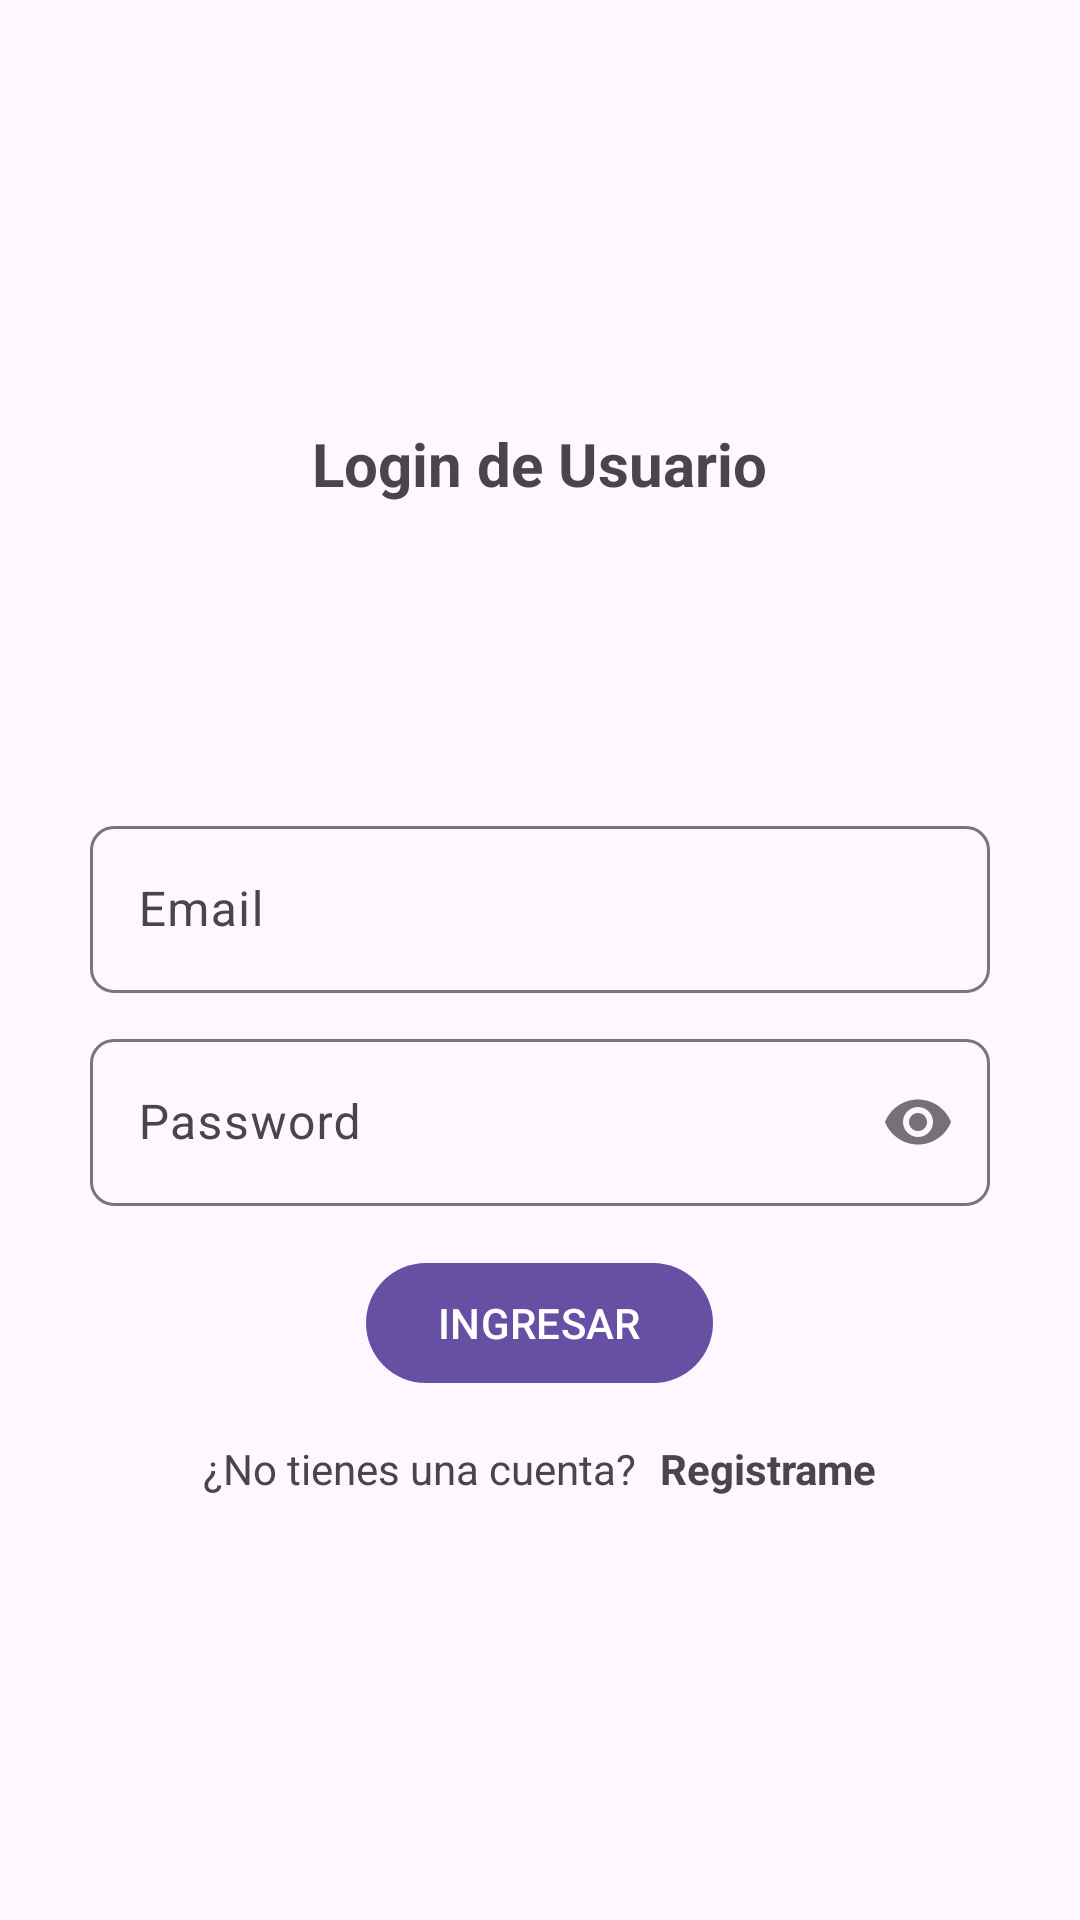

Layout XML and referenced resources for this Android screen:
<!-- AndroidManifest.xml: application theme Theme.UniChangeApp -->
<!-- res/layout/activity_login_email.xml -->
<?xml version="1.0" encoding="utf-8"?>
<RelativeLayout xmlns:android="http://schemas.android.com/apk/res/android"
    xmlns:app="http://schemas.android.com/apk/res-auto"
    xmlns:tools="http://schemas.android.com/tools"
    android:id="@+id/main"
    android:layout_width="match_parent"
    android:layout_height="match_parent"
    tools:context=".login.LoginEmail">

    <androidx.appcompat.widget.LinearLayoutCompat
        android:layout_width="match_parent"
        android:layout_height="match_parent"
        android:orientation="vertical"
        android:padding="30dp"
        android:gravity="center">

        <TextView
            android:text="@string/txt_login"
            android:textStyle="bold"
            android:textSize="20sp"
            android:layout_width="wrap_content"
            android:layout_height="wrap_content"/>

        <ImageView
            android:layout_marginTop="12dp"
            android:src="@mipmap/login"
            android:layout_width="80dp"
            android:layout_height="80dp"/>

        <com.google.android.material.textfield.TextInputLayout
            android:layout_width="match_parent"
            android:layout_height="wrap_content"
            android:layout_marginTop="10dp"
            app:boxCornerRadiusTopStart="8dp"
            app:boxCornerRadiusBottomEnd="8dp"
            app:boxCornerRadiusTopEnd="8dp"
            app:boxCornerRadiusBottomStart="8dp">

            <EditText
                android:id="@+id/Et_Email"
                android:hint="@string/Et_Email"
                android:inputType="textEmailAddress"
                android:layout_width="match_parent"
                android:layout_height="wrap_content"/>

        </com.google.android.material.textfield.TextInputLayout>

        <com.google.android.material.textfield.TextInputLayout
            android:layout_width="match_parent"
            android:layout_height="wrap_content"
            android:layout_marginTop="10dp"
            app:boxCornerRadiusTopStart="8dp"
            app:boxCornerRadiusBottomEnd="8dp"
            app:boxCornerRadiusTopEnd="8dp"
            app:boxCornerRadiusBottomStart="8dp"
            app:passwordToggleEnabled="true">

            <EditText
                android:id="@+id/Et_Password"
                android:hint="@string/Et_Password"
                android:inputType="textPassword"
                android:layout_width="match_parent"
                android:layout_height="wrap_content"/>

        </com.google.android.material.textfield.TextInputLayout>

        <com.google.android.material.button.MaterialButton
            android:id="@+id/Btn_ingresar"
            android:layout_width="wrap_content"
            android:layout_height="wrap_content"
            android:layout_marginTop="15dp"
            android:text="@string/Btn_ingresar"
            android:textAllCaps="true"/>

        <androidx.appcompat.widget.LinearLayoutCompat
            android:layout_width="match_parent"
            android:layout_height="wrap_content"
            android:orientation="horizontal"
            android:layout_marginTop="15dp"
            android:gravity="center">

            <TextView
                android:text="@string/Txt_Nocuenta"
                android:layout_width="wrap_content"
                android:layout_height="wrap_content"/>

            <TextView
                android:id="@+id/Txt_registrarme"
                android:textStyle="bold"
                android:layout_marginStart="8dp"
                android:text="@string/Txt_registrarme"
                android:layout_width="wrap_content"
                android:layout_height="wrap_content"/>

        </androidx.appcompat.widget.LinearLayoutCompat>

    </androidx.appcompat.widget.LinearLayoutCompat>

</RelativeLayout>
<!-- resources referenced by this layout -->
<resources>
  <string name="Btn_ingresar">Ingresar</string>
  <string name="Et_Email">Email</string>
  <string name="Et_Password">Password</string>
  <string name="Txt_Nocuenta">¿No tienes una cuenta?</string>
  <string name="Txt_registrarme">Registrame</string>
  <string name="txt_login">Login de Usuario</string>
  <style name="Theme.UniChangeApp" parent="Base.Theme.UniChangeApp" />
  <style name="Base.Theme.UniChangeApp" parent="Theme.Material3.DayNight.NoActionBar">
          
          
      </style>
</resources>
